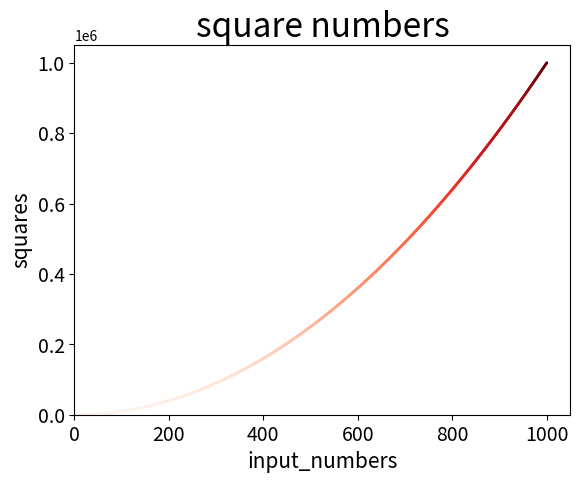

Reproduce this figure in Python.
import matplotlib.pyplot as plt


x_values = [i for i in range(1, 1001)]
y_values = [i**2 for i in x_values]
plt.scatter(x_values, y_values, c=y_values, cmap=plt.cm.Reds, edgecolors='none', s=4)
plt.title('square numbers', fontsize=24)
plt.xlabel("input_numbers", fontsize=15)
plt.ylabel("squares", fontsize=15)
plt.tick_params(axis="both", labelsize='14')
plt.axis([0, None, 0, None])
plt.show()
